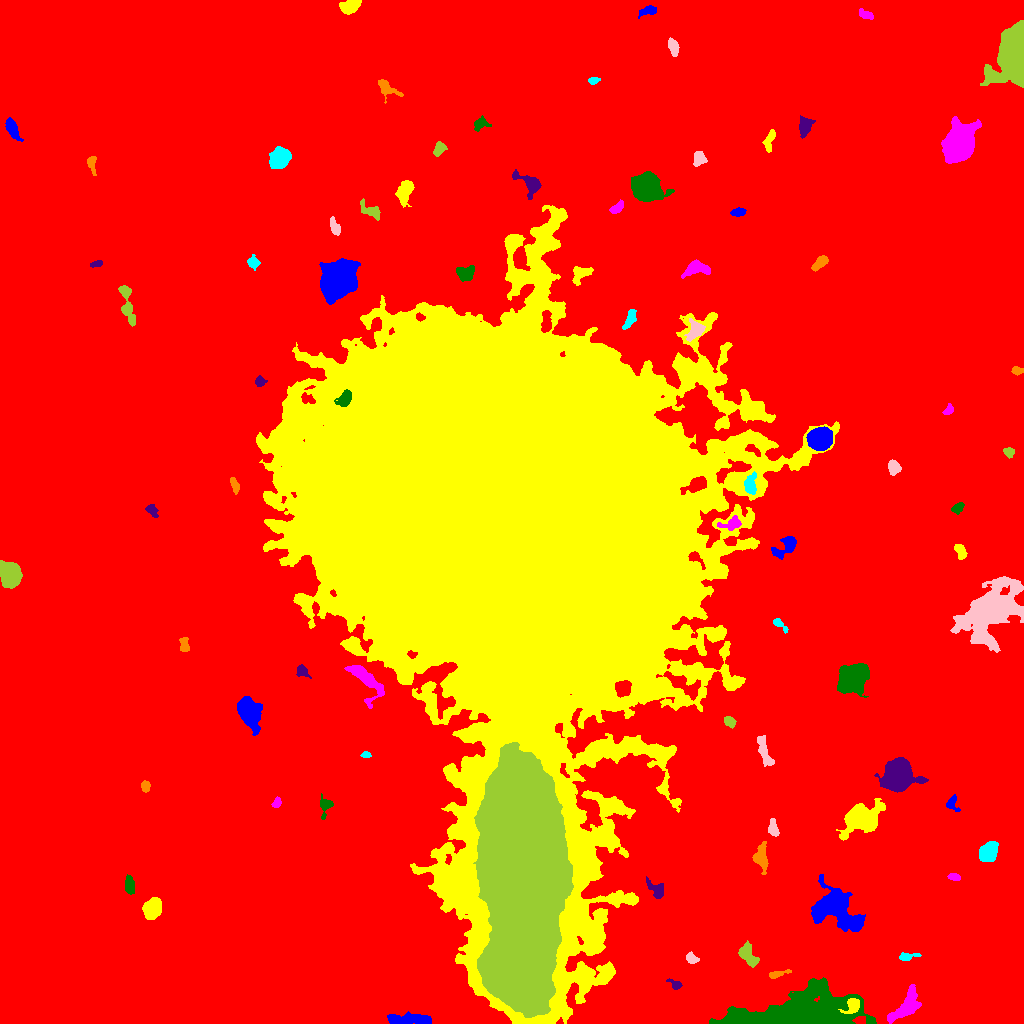

Source data for this figure (header and first rows):
ID, X, Y, A, B, theta, total_flux, mu_max, mu_median, mu_mean, R_fwhm, R_e, R10, R90, x_start, x_end, y_start, y_end, area, greylevel
0, 564.7, 505.3, 331.1, 291.8, -0.9287, 4738588, 141.0, 5.0, 5.802, 16.37, 250.3, 82.24, 406.7, 0, 1023, 0, 1023, 816694, 5.802
1, 409.4, 3.759, 12.09, 2.497, -0.02481, 2251, 13.0, 6.0, 5.437, 6.933, 6.555, 2.585, 9.918, 387, 431, 0, 12, 414, 17.44
2, 852.8, 17.83, 4.114, 3.196, 0.8812, 839.0, 10.0, 4.0, 4.303, 5.262, 4.146, 1.596, 6.604, 838, 859, 10, 25, 195, 30.3
3, 905, 16.29, 11.26, 4.646, 0.781, 2198, 10.0, 4.0, 4.108, 7.858, 7.421, 2.764, 11.48, 887, 921, 0, 39, 535, 19.11
4, 797.6, 11.61, 33.93, 8.736, 0.1258, 26307, 22.0, 7.0, 7.592, 16.95, 17.44, 6.58, 27.67, 709, 876, 0, 46, 3465, 21.59
5, 675.1, 39.11, 3.777, 1.951, -0.4718, 439.0, 10.0, 4.0, 4.39, 3.432, 3.09, 1.128, 4.918, 666, 682, 34, 45, 100, 18.39
6, 776.8, 49.52, 5.179, 1.451, 0.1949, 432.0, 9.0, 3.0, 3.6, 3.523, 3.141, 1.262, 5.14, 769, 791, 45, 54, 120, 21.6
7, 907.2, 66.92, 5.353, 1.703, 0.1522, 468.0, 8.0, 3.0, 3.744, 4.442, 3.385, 1.262, 5.412, 899, 921, 63, 71, 125, 15.74
8, 691.4, 64.81, 3.347, 2.396, -0.5386, 560.0, 8.0, 5.0, 4.912, 5.262, 3.613, 1.382, 5.412, 686, 699, 60, 72, 114, 17.91
9, 748.2, 68.6, 6.701, 3.281, -1.113, 1192, 10.0, 4.0, 4.082, 6.024, 5.293, 2.111, 8.311, 738, 759, 56, 83, 292, 21.08
10, 263.4, 95.71, 2.719, 1.843, -0.3636, 324.0, 8.0, 3.0, 3.411, 3.742, 2.877, 1.128, 4.549, 257, 270, 92, 100, 95, 17.41
11, 837.1, 114.5, 13.13, 8.039, -0.6729, 11542, 27.0, 7.0, 8.419, 8.176, 10.75, 3.868, 17.7, 811, 865, 92, 149, 1371, 20.42
12, 152, 114.4, 4.844, 3.766, 1.156, 3017, 20.0, 8.0, 8.571, 6.604, 5.499, 2.185, 8.722, 142, 161, 104, 126, 352, 20.57
13, 954.2, 146.2, 2.913, 1.691, -0.1537, 359.0, 9.0, 4.0, 4.126, 3.385, 2.821, 1.128, 4.406, 947, 960, 143, 150, 87, 16.13
14, 129.4, 138.2, 4.291, 1.949, -1.509, 445.0, 6.0, 3.0, 2.665, 5.262, 3.613, 1.493, 5.809, 125, 134, 129, 149, 167, 15.66
15, 656.9, 133.2, 5.491, 2.881, -0.7569, 461.0, 7.0, 2.0, 2.206, 3.785, 3.827, 1.493, 6.555, 646, 663, 125, 147, 209, 15.21
16, 761.4, 165, 6.966, 3.139, -1.468, 1427, 11.0, 4.0, 4.887, 5.754, 5.293, 2.034, 8.519, 752, 768, 149, 182, 292, 17.89
17, 989, 172.1, 4.936, 3.583, 0.8984, 2611, 19.0, 7.0, 7.702, 5.997, 5.323, 2.111, 8.519, 979, 998, 162, 182, 339, 19.7
18, 772.8, 195.2, 4.241, 2.3, -1.363, 744.0, 9.0, 5.0, 4.993, 5.109, 3.909, 1.596, 5.863, 768, 779, 187, 205, 149, 20.99
19, 521.9, 144.6, 58.94, 17.1, -1.561, 877724, 166.0, 41.0, 44.61, 27.2, 40.18, 14.42, 64.65, 473, 573, 6, 281, 19676, 80.61
20, 645.4, 187.2, 4.17, 3.102, 1.237, 823.0, 10.0, 4.0, 4.115, 5.109, 4.26, 1.693, 6.747, 636, 651, 179, 199, 200, 18.11
21, 952.1, 220.3, 3.963, 2.903, -1.466, 408.0, 7.0, 3.0, 3.068, 4.068, 3.568, 1.382, 5.557, 946, 960, 212, 229, 133, 15.07
22, 860.3, 204.9, 9.969, 6.3, 0.5398, 6230, 16.0, 6.0, 6.483, 10.78, 8.974, 3.613, 14.44, 836, 885, 183, 225, 961, 18.48
23, 276.8, 220.6, 2.658, 1.892, 1.143, 302.0, 7.0, 3.0, 3.639, 3.432, 2.821, 1.128, 4.442, 271, 281, 216, 227, 83, 15.64
24, 325.2, 217.6, 5.228, 3.025, 1.416, 568.0, 7.0, 3.0, 3.381, 5.046, 3.989, 1.596, 6.155, 320, 333, 204, 230, 168, 15.38
25, 897.7, 248.6, 7.422, 6.744, 0.7819, 14385, 39.0, 12.0, 14.56, 10.11, 8.63, 3.478, 13.85, 874, 928, 231, 266, 988, 27.56
26, 145.3, 237.1, 2.798, 2.01, 1.548, 320.0, 6.0, 3.0, 3.333, 4.442, 3.038, 1.262, 4.72, 141, 150, 231, 243, 96, 15.33
27, 365.7, 268.4, 2.238, 1.304, -0.02273, 102.0, 5.0, 2.0, 1.7, 2.459, 2.111, 0.7979, 3.241, 360, 371, 266, 272, 60, 14.7
28, 764.2, 272, 8.917, 2.539, -1.266, 1200, 9.0, 4.0, 4.332, 6.18, 5.528, 2.111, 8.406, 757, 774, 257, 288, 277, 15.33
29, 729.4, 301.7, 2.846, 2.261, -0.6322, 663.0, 12.0, 6.0, 5.816, 4.334, 3.241, 1.262, 5.078, 724, 736, 295, 307, 114, 19.82
30, 316.6, 315, 3.793, 2.67, -0.6616, 721.0, 9.0, 4.0, 4.506, 4.754, 3.909, 1.596, 6.18, 310, 325, 307, 321, 160, 16.51
31, 248.8, 311.6, 7.269, 4.374, -1.223, 6606, 27.0, 9.0, 10.35, 8.137, 6.956, 2.821, 11.34, 237, 262, 288, 327, 638, 22.35
32, 509, 497.9, 106.9, 83.57, -1.36, 6510913, 176.0, 22.0, 36.39, 83.2, 102.4, 39.82, 185.9, 256, 839, 0, 818, 178917, 45.39
33, 366.3, 342.9, 11.26, 5.073, -0.9651, 2427, 14.0, 4.0, 4.437, 6.308, 6.794, 2.523, 11.07, 344, 384, 315, 358, 547, 19.44
34, 852.9, 344.7, 7.19, 6.281, 0.7584, 8996, 26.0, 10.0, 10.75, 10.59, 8.63, 3.523, 13.37, 837, 869, 326, 360, 837, 22.75
35, 302.1, 352.6, 3.197, 2.439, -0.8461, 391.0, 7.0, 3.0, 3.079, 3.7, 3.241, 1.262, 5.232, 296, 311, 345, 359, 127, 17.08
36, 184.3, 378, 3.989, 2.008, -1.511, 267.0, 6.0, 2.0, 2.086, 3.742, 3.192, 1.128, 5.14, 179, 189, 372, 386, 128, 15.09
37, 779.1, 399.6, 4.489, 1.675, -0.7371, 381.0, 10.0, 3.0, 3.528, 3.192, 2.877, 1.128, 4.787, 773, 788, 390, 405, 108, 20.53
38, 989.5, 412.2, 17.12, 10.39, 0.8365, 13411, 20.0, 4.0, 5.23, 10.26, 14.14, 5.015, 23.92, 950, 1023, 371, 447, 2564, 17.23
39, 10.23, 448.3, 6.48, 4.74, -1.327, 4194, 17.0, 8.0, 8.207, 8.387, 7.024, 2.877, 10.84, 0, 22, 435, 463, 511, 20.21
40, 862.6, 468.7, 3.001, 2.328, -0.2934, 336.0, 6.0, 3.0, 3.14, 4.652, 3.338, 1.262, 5.14, 857, 869, 464, 475, 107, 15.14
41, 786.3, 477.5, 7.4, 3.607, 0.7347, 1293, 11.0, 4.0, 4.225, 4.983, 5.232, 1.954, 8.406, 771, 796, 464, 487, 306, 19.23
42, 960.4, 472, 3.945, 2.158, -1.118, 659.0, 12.0, 4.0, 4.483, 3.827, 3.613, 1.382, 5.809, 954, 967, 464, 479, 147, 16.48
43, 731.3, 499.5, 5.797, 2.831, 0.2313, 1045, 10.0, 5.0, 5.305, 6.077, 4.618, 1.871, 7.024, 717, 741, 493, 508, 197, 23.3
44, 957.7, 515.5, 3.161, 2.114, 0.6456, 420.0, 7.0, 4.0, 3.717, 4.297, 3.338, 1.262, 5.109, 951, 964, 509, 521, 113, 15.72
45, 151.5, 513.6, 3.408, 2.012, -0.9343, 249.0, 6.0, 2.0, 2.075, 3.385, 2.932, 1.128, 4.886, 145, 158, 506, 519, 120, 15.07
46, 234.6, 538.2, 3.736, 1.595, -1.261, 365.0, 9.0, 3.0, 3.174, 3.241, 3.038, 1.128, 4.918, 230, 239, 529, 546, 115, 16.17
47, 750.3, 539.1, 5.357, 2.731, 1.437, 813.0, 8.0, 3.0, 3.817, 5.557, 4.478, 1.784, 7.269, 744, 756, 529, 552, 213, 23.82
48, 893.8, 556.3, 3.371, 2.658, -1.158, 788.0, 11.0, 4.0, 4.864, 4.514, 3.827, 1.493, 6.05, 888, 901, 548, 564, 162, 17.86
49, 1009, 571.4, 2.488, 2.208, -0.6079, 286.0, 7.0, 3.0, 2.918, 3.338, 2.932, 1.128, 4.652, 1003, 1014, 565, 576, 98, 16.92
50, 232.6, 574.4, 2.771, 1.685, -0.7032, 313.0, 8.0, 4.0, 3.864, 3.742, 2.764, 1.128, 4.334, 228, 238, 570, 579, 81, 15.86
51, 820.3, 584.9, 5.285, 4.879, 0.1891, 9983, 48.0, 17.0, 19.24, 7.695, 6.531, 2.585, 10.43, 806, 832, 573, 597, 519, 38.24
52, 754.2, 612.3, 3.672, 2.355, 1.026, 625.0, 10.0, 4.0, 4.664, 4.222, 3.613, 1.382, 5.781, 749, 761, 605, 619, 134, 21.66
53, 948.6, 613, 2.606, 1.693, 0.7703, 266.0, 8.0, 2.0, 3.023, 3.241, 2.585, 0.9772, 4.222, 942, 953, 609, 620, 88, 16.02
54, 344.9, 624.4, 4.244, 2.846, 0.947, 982.0, 10.0, 5.0, 4.861, 5.836, 4.297, 1.693, 6.794, 334, 351, 617, 634, 202, 39.86
55, 259.7, 642, 2.41, 2.309, -1.236, 429.0, 9.0, 4.0, 4.378, 3.656, 2.932, 1.128, 4.72, 255, 267, 637, 648, 98, 17.38
56, 1017, 653, 2.527, 1.808, 0.04753, 244.0, 6.0, 2.0, 2.805, 3.656, 2.646, 1.128, 4.297, 1011, 1023, 648, 657, 87, 15.8
57, 629.9, 704.5, 5.111, 2.096, 1.136, 554.0, 9.0, 3.0, 3.184, 3.523, 3.989, 1.382, 6.358, 622, 636, 694, 714, 174, 20.18
58, 695.2, 692.9, 4.908, 3.68, 1.066, 1502, 14.0, 5.0, 5.96, 5.323, 4.82, 1.871, 7.899, 684, 705, 682, 705, 252, 21.96
59, 127.2, 720.3, 12.4, 2.634, -1.356, 1337, 10.0, 4.0, 3.887, 6.358, 5.726, 2.185, 8.956, 118, 135, 697, 738, 344, 15.89
... 34 more rows
